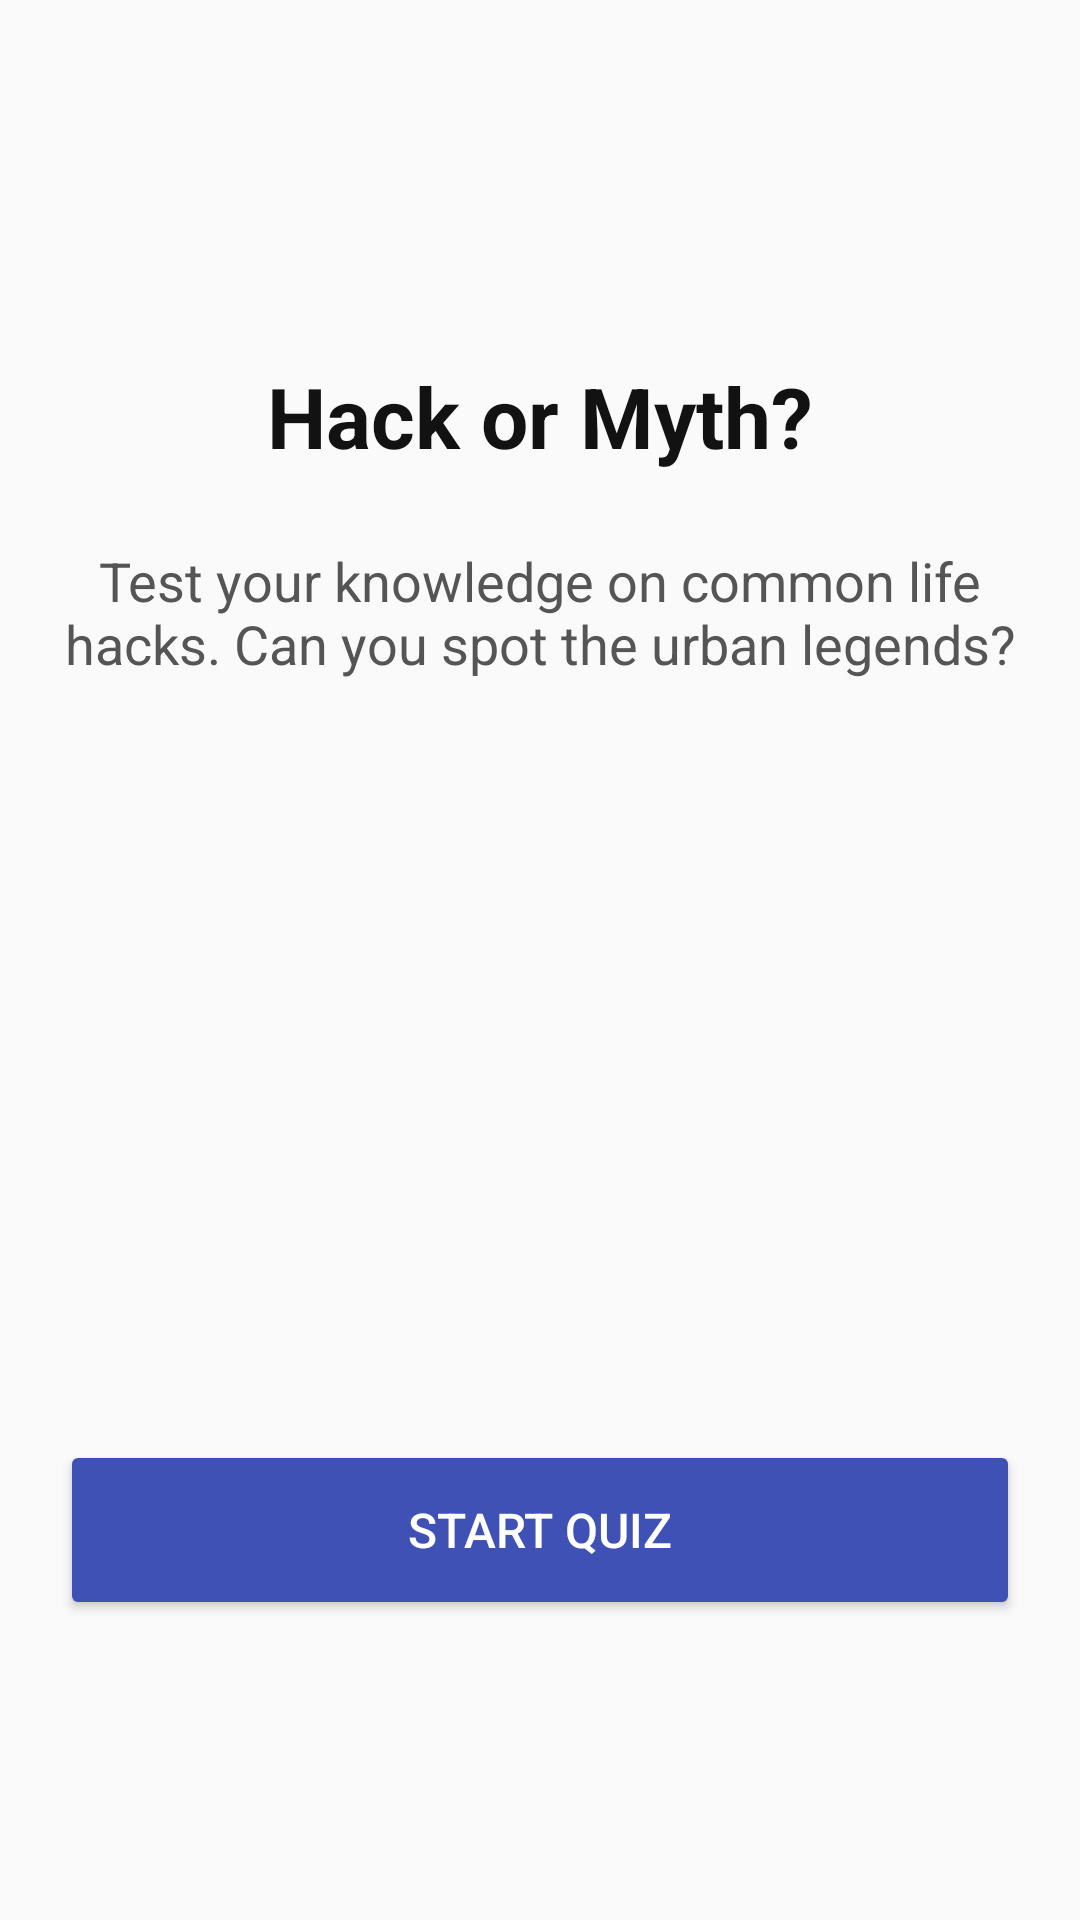

This screen was rendered from an Android layout file. Write that file and the resources it references.
<!-- AndroidManifest.xml: application theme Theme.LifeHackMyth -->
<!-- res/layout/activity_main.xml -->
<?xml version="1.0" encoding="utf-8"?>
<RelativeLayout xmlns:android="http://schemas.android.com/apk/res/android"
    android:layout_width="match_parent"
    android:layout_height="match_parent"
    android:padding="20dp"
    android:background="#FAFAFA">

    <TextView
        android:id="@+id/tvTitle"
        android:layout_width="wrap_content"
        android:layout_height="wrap_content"
        android:layout_centerHorizontal="true"
        android:layout_marginTop="100dp"
        android:text="Hack or Myth?"
        android:textColor="#121212"
        android:textSize="28sp"
        android:textStyle="bold" />

    <TextView
        android:id="@+id/tvDescription"
        android:layout_width="wrap_content"
        android:layout_height="wrap_content"
        android:layout_below="@id/tvTitle"
        android:layout_marginTop="24dp"
        android:text="Test your knowledge on common life hacks. Can you spot the urban legends?"
        android:textAlignment="center"
        android:textColor="#555555"
        android:textSize="18sp" />

    <Button
        android:id="@+id/btnStart"
        android:layout_width="match_parent"
        android:layout_height="60dp"
        android:layout_alignParentBottom="true"
        android:layout_marginBottom="80dp"
        android:backgroundTint="#3F51B5"
        android:text="Start Quiz"
        android:textAllCaps="true"
        android:textColor="#FFFFFF"
        android:textSize="16sp" />

</RelativeLayout>
<!-- resources referenced by this layout -->
<resources>
  <style name="Theme.LifeHackMyth" parent="Base.Theme.LifeHackMyth" />
  <style name="Base.Theme.LifeHackMyth" parent="Theme.Material3.DayNight.NoActionBar">
          
          
      </style>
</resources>
